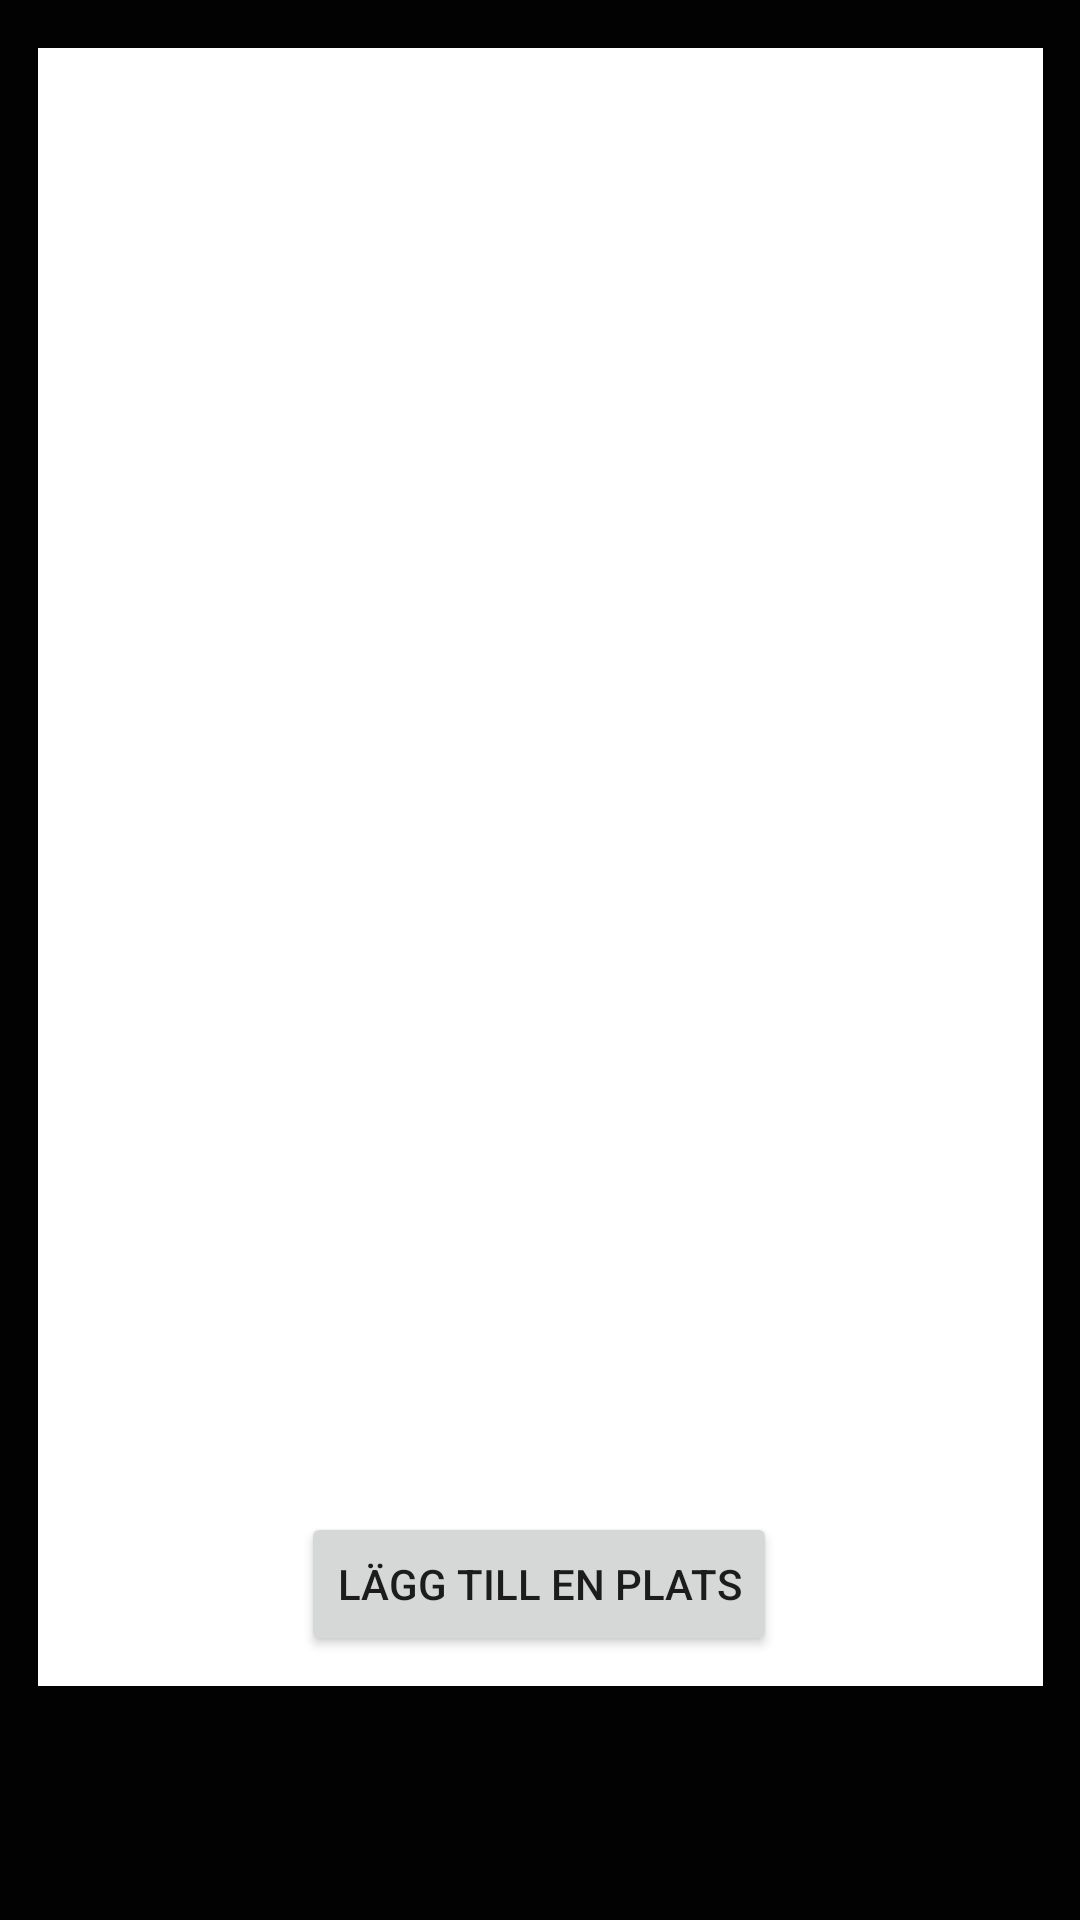

Write the Android layout XML for this screen, with the resource values it uses.
<!-- AndroidManifest.xml: application theme Theme.PlacesApp -->
<!-- res/layout/fragment_main.xml -->
<?xml version="1.0" encoding="utf-8"?>
<androidx.constraintlayout.widget.ConstraintLayout xmlns:android="http://schemas.android.com/apk/res/android"
    xmlns:app="http://schemas.android.com/apk/res-auto"
    xmlns:tools="http://schemas.android.com/tools"
    android:id="@+id/places"
    android:layout_width="match_parent"
    android:layout_height="match_parent"
    android:background="#020202"
    tools:context=".ui.main.PlacesFragment">

    <androidx.recyclerview.widget.RecyclerView
        android:id="@+id/placesRecycleView"
        android:layout_width="335dp"
        android:layout_height="546dp"
        android:layout_marginTop="16dp"
        android:background="#FFFFFF"
        app:layout_constraintEnd_toEndOf="parent"
        app:layout_constraintStart_toStartOf="parent"
        app:layout_constraintTop_toTopOf="parent"
        tools:listitem="@layout/places" />

    <Button
        android:id="@+id/button"
        android:layout_width="wrap_content"
        android:layout_height="wrap_content"
        android:layout_marginBottom="88dp"
        android:text="Lägg till en plats"
        app:layout_constraintBottom_toBottomOf="parent"
        app:layout_constraintEnd_toEndOf="parent"
        app:layout_constraintHorizontal_bias="0.498"
        app:layout_constraintStart_toStartOf="parent" />

</androidx.constraintlayout.widget.ConstraintLayout>
<!-- res/layout/places.xml (included above) -->
<?xml version="1.0" encoding="utf-8"?>
<androidx.constraintlayout.widget.ConstraintLayout xmlns:android="http://schemas.android.com/apk/res/android"
    xmlns:app="http://schemas.android.com/apk/res-auto"
    xmlns:tools="http://schemas.android.com/tools"
    android:layout_width="match_parent"
    android:layout_height="wrap_content"
    android:background="#000000">

    <TextView
        android:id="@+id/nameTextView"
        android:layout_width="wrap_content"
        android:layout_height="0dp"
        android:clickable="true"
        android:fontFamily="@font/bowlby_one"
        android:text="TextView"
        android:textAlignment="center"
        android:textColor="#B3B3B3"
        android:textSize="30sp"
        android:textStyle="bold"
        app:layout_constraintBottom_toBottomOf="parent"
        app:layout_constraintEnd_toStartOf="@+id/pinImageView"
        app:layout_constraintStart_toEndOf="@+id/pictureButton"
        app:layout_constraintTop_toTopOf="parent"
        app:layout_constraintVertical_bias="0.499" />

    <ImageView
        android:id="@+id/pinImageView"
        android:layout_width="66dp"
        android:layout_height="68dp"
        android:layout_marginEnd="16dp"
        app:layout_constraintBottom_toBottomOf="parent"
        app:layout_constraintEnd_toEndOf="parent"
        app:layout_constraintTop_toTopOf="parent"
        app:srcCompat="@drawable/namnl_s_design__3_" />

    <ImageView
        android:id="@+id/pictureButton"
        android:layout_width="74dp"
        android:layout_height="69dp"
        android:layout_marginStart="16dp"
        app:layout_constraintBottom_toBottomOf="parent"
        app:layout_constraintStart_toStartOf="parent"
        app:layout_constraintTop_toTopOf="parent"
        app:layout_constraintVertical_bias="0.483"
        app:srcCompat="@drawable/image_button" />

</androidx.constraintlayout.widget.ConstraintLayout>
<!-- resources referenced by this layout -->
<resources>
  <!-- drawable image_button: png bitmap (drawable, 64858 bytes) -->
  <!-- drawable namnl_s_design__3_: png bitmap (drawable, 58340 bytes) -->
  <style name="Theme.PlacesApp" parent="Theme.MaterialComponents.DayNight.NoActionBar">
          
          <item name="colorPrimary">@color/black</item>
          <item name="colorPrimaryVariant">@color/black
          </item>
          <item name="colorOnPrimary">@color/white</item>
          
          <item name="colorSecondary">#AEAEAE</item>
          <item name="colorSecondaryVariant">#AEAEAE</item>
          <item name="colorOnSecondary">@color/black</item>
          
          <item name="android:statusBarColor">?attr/colorPrimaryVariant</item>
          
      </style>
  <!-- not gathered from this repository: default colours our renderer supplied (Android Studio template values) -->
  <color name="black">#FF000000</color>
  <color name="white">#FFFFFFFF</color>
</resources>
